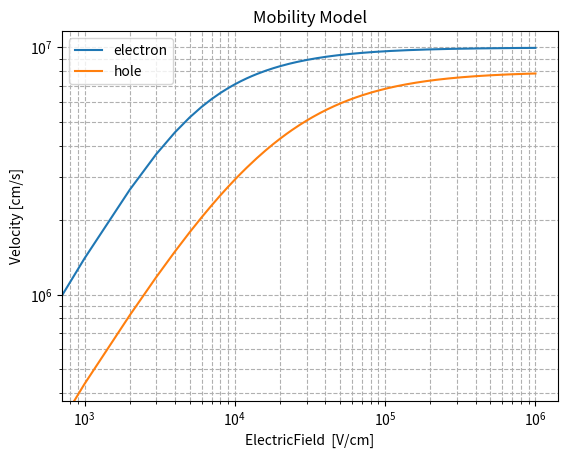

Here is the Python script that generated this plot: (Note: this script raises an exception after producing the figure.)
#!/usr/bin/env python3
# -*- encoding: utf-8 -*-
'''
Description:  Define physical models for different materials   
@Date       : 2021/09/06 18:46:00
@Author     : yangtao
@version    : 1.0
'''

""" Define Material """

import math
import matplotlib.pyplot as plt
import os

class Material:

    def __init__(self,mat_name,mobility_model=None,avalanche_model=None):
        self.mat_name = mat_name
        self.mat_database()
        if mobility_model != None:
            self.mobility_model = mobility_model
        if avalanche_model != None:
            self.avalanche_model = avalanche_model

    def mat_database(self):
        m_e = 9.109e-31
        if self.mat_name == "Si":
            self.permittivity=11.5
            self.hole_mass = 0.386*m_e
            self.electron_mass = 0.26*m_e
            self.avalanche_model = "vanOverstraeten"
            self.mobility_model = 'Selberherr'
        if self.mat_name == "SiC":
            # 4H-SiC, use the longitudinal effective mass
            self.permittivity=9.76
            self.hole_mass = 1.0*m_e
            self.electron_mass = 0.29*m_e
            self.avalanche_model = 'Hatakeyama'
            self.mobility_model = 'Das'


    def cal_mobility(self, temperature, input_doping, charge, electric_field):
        """ Define Mobility Model """
        # L for lattice
        # I for impurity
        # F for driving force (saturation)
        # C for carrier (not included)
        # S for surface (not included)

        T = temperature # K
        t = T/300
        E = electric_field  # V/cm
        Neff = input_doping # cm^-3

        # SiC mobility
        if(self.mat_name == 'SiC'):
            if self.mobility_model == "Das":
                Neff = abs(Neff)
                if(charge>0):
                    mu_L_p = 124 * math.pow(t, -2)
                    mu_min_p = 15.9

                    C_ref_p = 1.76e19
                    alpha_p = 0.34
                    mu_LI_p = mu_min_p + mu_L_p/(1.0 + math.pow(Neff / C_ref_p, alpha_p)) 

                    beta_p = 1.213 * math.pow(t, 0.17)
                    v_sat_p = 2e7 * math.pow(t, 0.52) # saturate velocity
                    mu_LIF_p = mu_LI_p / (math.pow(1.0 + math.pow(mu_LI_p * E / v_sat_p, beta_p), 1.0 / beta_p))

                    mu = mu_LIF_p
                else:
                    mu_L_n = 947 * math.pow(t, -2) # L for lattice
                    mu_min_n = 0

                    C_ref_n = 1.94e19
                    alpha_n = 0.61
                    mu_LI_n = mu_min_n + mu_L_n/ (1 + math.pow(Neff / C_ref_n, alpha_n))

                    beta_n = 1 * math.pow(t, 0.66)
                    v_sat_n = 2e7 * math.pow(t, 0.87)
                    mu_LIF_n = mu_LI_n / (math.pow(1.0 + math.pow(mu_LI_n * E / v_sat_n, beta_n), 1.0/beta_n))

                    mu = mu_LIF_n

        # Si mobility
        if(self.mat_name == 'Si'):
            if self.mobility_model == "Selberherr":
                """Selberherr 1990"""
                Neff = abs(Neff)
                if(charge>0):
                    mu_L_p = 460.0 * math.pow(t, -2.18)
                    mu_min_p = 45.0*math.pow(t, -0.45)

                    alpha_p = 0.72*math.pow(t , 0.065)
                    C_ref_p = 2.23e17*math.pow(t, 3.2)
                    mu_LI_p = mu_min_p + (mu_L_p - mu_min_p)/(1.0 + math.pow(Neff / C_ref_p, alpha_p))

                    beta_p = 1.0
                    v_sat_p = 9.05e6 * math.sqrt(math.tanh(312.0/T))
                    #v_sat_p = 1.45e7 * math.sqrt(math.tanh(312.0/T))
                    mu_LIF_p = mu_LI_p / (1.0+ mu_LI_p * E / v_sat_p)

                    mu = mu_LIF_p

                else:
                    mu_L_n = 1430.0 * math.pow(t, -2.0)
                    mu_min_n = 80.0*math.pow(t, -0.45)

                    alpha_n = 0.72*math.pow(t, 0.065)
                    C_ref_n = 1.12e17*math.pow(t, 3.2)
                    mu_LI_n = mu_min_n + (mu_L_n-mu_min_n)/ (1.0 + math.pow(Neff / C_ref_n, alpha_n))

                    beta_n = 2
                    vsatn = 1.45e7 * math.sqrt(math.tanh(155.0/T))
                    mu_LIF_n = 2*mu_LI_n / (1.0+math.pow(1.0 + math.pow(2*mu_LI_n * E / vsatn, beta_n), 1.0/beta_n))

                    mu = mu_LIF_n
            
            if self.mobility_model == "Reggiani":
                """Reggiani 1999"""
                if Neff >= 0:
                    N_D = Neff
                    N_A = 0
                if Neff < 0:
                    N_A = -Neff
                    N_D = 0

                if(charge>0):
                    mu_L_p = 470.50 * math.pow(t, -2.16)
                    mu_0_p_d = 90.0 * math.pow(t, -1.3)
                    mu_0_p_a = 44.0 * math.pow(t, -0.8)
                    mu_1_p_d = 28.2 * math.pow(t, -2.0)
                    mu_1_p_a = 28.2 * math.pow(t, -0.2)
                    mu_0_p = (mu_0_p_d * N_D + mu_0_p_a * N_A)/(N_D + N_A)
                    mu_1_p = (mu_1_p_d * N_D + mu_1_p_a * N_A)/(N_D + N_A)

                    alpha_p_d = 0.77
                    alpha_p_a = 0.719
                    C_r_p_d = 1.30e18 * math.pow(t, 2.2)
                    C_r_p_a = 2.45e17 * math.pow(t, 3.1)
                    C_s_p_d = 1.10e18 * math.pow(t, 6.2)
                    C_s_p_a = 6.10e20
                    mu_LI_p = mu_0_p\
                            +(mu_L_p - mu_0_p)/(1.0 + math.pow(N_D / C_r_p_d, alpha_p_d) + math.pow(N_A / C_r_p_a, alpha_p_a))\
                            - mu_1_p/(1.0 + math.pow(N_D/C_s_p_d + N_A / C_s_p_a, 2))

                    beta_p_1 = 2*math.pow(t, -0.2) + 0.6*math.pow(N_A, 2)/(math.pow(N_A, 2) + math.pow(8e17, 2)) + 0.6*math.pow(N_D, 2)/(math.pow(N_D, 2) + math.pow(1e19, 2))
                    beta_p_2 = 0.15*math.pow(t, 1) + 0.8*math.pow(N_A, 2)/(math.pow(N_A, 2) + math.pow(8e17, 2)) + 0.8*math.pow(N_D, 2)/(math.pow(N_D, 2) + math.pow(1e19, 2))
                    v_sat_p = 9.1e6 * math.pow(t, -0.4)
                    mu_LIF_p = mu_LI_p / math.pow((1.0+ math.pow(mu_LI_p * E / v_sat_p, beta_p_1+beta_p_2)), 1.0 / beta_p_1)

                    mu = mu_LIF_p

                else:
                    mu_L_n = 1441.0 * math.pow(t, -2.45 + 0.07*t)
                    mu_0_n_d = 62.2 * math.pow(t, -1.3)
                    mu_0_n_a = 132.0 * math.pow(t, -1.3)
                    mu_1_n_d = 48.6 * math.pow(t, -0.7)
                    mu_1_n_a = 73.5 * math.pow(t, -1.25)
                    mu_0_n = (mu_0_n_d * N_D + mu_0_n_a * N_A)/(N_D + N_A)
                    mu_1_n = (mu_1_n_d * N_D + mu_1_n_a * N_A)/(N_D + N_A)

                    alpha_n_d = 0.68
                    alpha_n_a = 0.72
                    C_r_n_d = 8.30e16 * math.pow(t, 3.65)
                    C_r_n_a = 1.22e17 * math.pow(t, 2.65)
                    C_s_n_d = 4e20
                    C_s_n_a = 7e20
                    mu_LI_n = mu_0_n\
                            +(mu_L_n - mu_0_n)/(1.0 + math.pow(N_D / C_r_n_d, alpha_n_d) + math.pow(N_A / C_r_n_a, alpha_n_a))\
                            - mu_1_n/(1.0 + math.pow(N_D/C_s_n_d + N_A / C_s_n_a, 2))

                    beta_n = 2.1*math.pow(t, -0.2) + 2*math.pow(N_A, 2)/(math.pow(N_A, 2) + math.pow(1e19, 2)) + 3*math.pow(N_D, 2)/(math.pow(N_D, 2) + math.pow(1e19, 2))
                    v_sat_n = 2.4e7 / (1 + 0.8*math.exp(t/2))
                    mu_LIF_n = mu_LI_n / math.pow((1.0+ math.pow(mu_LI_n * E / v_sat_n, beta_n)), 1.0 / beta_n)

                    mu = mu_LIF_n
        return mu
    
    def draw_velocity(self, temperature, Neff):
        x_field = []
        y_electron_mob = []
        y_hole_mob = []

        for i in range(1001):
            x_step = 1000
            x = i * x_step
            y_e = x*self.cal_mobility(temperature,Neff,-1,x)
            y_h = x*self.cal_mobility(temperature,Neff,+1,x)
            x_field.append(x)
            y_electron_mob.append(y_e)
            y_hole_mob.append(y_h)

        fig = plt.figure()
        ax = fig.add_subplot(111)
        ax.plot(x_field,y_electron_mob,label="electron")
        ax.plot(x_field,y_hole_mob,label="hole")
        ax.legend(loc='upper left')
        plt.xscale("log")
        plt.yscale("log")
        plt.xlabel("ElectricField  [V/cm]")
        plt.ylabel("Velocity [cm/s]")
        plt.title("Mobility Model")
        plt.grid(True,ls = '--',which="both")
        fig.show()
        fig.savefig("./output/current/model/"+self.mat_name+"Mobility"+self.mobility_model+".png")

    def cal_coefficient(self, electric_field, charges, temperature):
        """ Define Avalanche Model """

        coefficient = 0.

        E = electric_field # V/cm
        T = temperature # K

        # van Overstraeten – de Man Model
        if(self.avalanche_model == 'vanOverstraeten'):

            hbarOmega = 0.063 # eV
            E0 = 4.0e5 # V/cm
            T0 = 293.0 # K
            k_T0 = 0.0257 # eV

            # electron
            if( charges < 0 ): 

                a_low = 7.03e5 # cm-1
                a_high = 7.03e5 # cm-1

                b_low = 1.232e6 # cm-1
                b_high = 1.232e6 # cm-1

                #
                # For BandgapDependence parameters
                #

                # Glambda = 62e-8 #cm
                # beta_low = 0.678925 # 1
                # beta_high = 0.678925 # 1

            # hole
            if( charges > 0 ): 

                a_low = 1.582e6 # cm-1
                a_high = 6.71e5 # cm-1

                b_low = 2.036e6 # cm-1
                b_high = 1.693e6 # cm-1

                Glambda = 45e-8 #cm

                beta_low = 0.815009 # 1
                beta_high =  0.677706 # 1

            Ggamma = math.tanh(hbarOmega/(2*k_T0))/math.tanh(hbarOmega/(2*k_T0*T/T0))
            
            if(E>1.75e05):
                if(E>E0):
                    coefficient = Ggamma*a_high*math.exp(-(Ggamma*b_high)/E)
                else:
                    coefficient = Ggamma*a_low*math.exp(-(Ggamma*b_low)/E)
            else:
                coefficient = 0.

        if(self.avalanche_model == 'Okuto'):

            T0 = 300.0 # K
            _gamma = 1.0 # 1
            _delta = 2.0 # 1

            # electron
            if( charges < 0):
                a = 0.426 # V-1
                b = 4.81e5 # V/cm
                c = 3.05e-4 # K-1
                d = 6.86e-4 # K-1

                _lambda = 62.0e-8
                _beta = 0.265283

            # hole
            if( charges < 0):
                a = 0.243 # V-1
                b = 6.53e5 # V/cm
                c = 5.35e-4 # K-1
                d = 5.67e-4 # K-1

                _lambda = 45.0e-8 # cm
                _beta = 0.261395 # 1
            
            if(E>1.0e05):
                coefficient = a*(1+c*(T-T0))*pow(E,_gamma)*math.exp(-(b*(1+d*(T-T0)))/E)
            else:
                coefficient = 0.

        if(self.avalanche_model == 'Hatakeyama'):
            '''
            The Hatakeyama avalanche model describes the anisotropic behavior in 4H-SiC power devices. 
            The impact ionization coefficient is obtained according to the Chynoweth law.
            '''
            hbarOmega = 0.19 # eV
            _theta =1 # 1
            T0 = 300.0 # K
            k_T0 = 0.0257 # eV

            if( charges < 0):
                a_0001 = 1.76e8 # cm-1
                a_1120 = 2.10e7 # cm-1
                b_0001 = 3.30e7 # V/cm 
                b_1120 = 1.70e7 # V/cm
                 
            if (charges > 0):
                a_0001 = 3.41e8 # cm-1
                a_1120 = 2.96e7 # cm-1
                b_0001 = 2.50e7 # V/cm 
                b_1120 = 1.60e7 # V/cm 

            _gamma = math.tanh(hbarOmega/(2*k_T0))/math.tanh(hbarOmega/(2*k_T0*T/T0))

            # only consider the <0001> direction multiplication, no anisotropy now!
            a = a_0001
            b = b_0001
            
            if(E>1.0e04):
                coefficient = _gamma*a*math.exp(-(_gamma*b/E))
            else:
                coefficient = 0.
                
        return coefficient


def main():
    if not (os.path.exists("./output/model")):
        os.makedirs("./output/model")
    mob = Material("Si")
    mob.draw_velocity(300,5e12)
    mob = Material("SiC")
    mob.draw_velocity(300,5e13)

if __name__ == "__main__":
    main()
